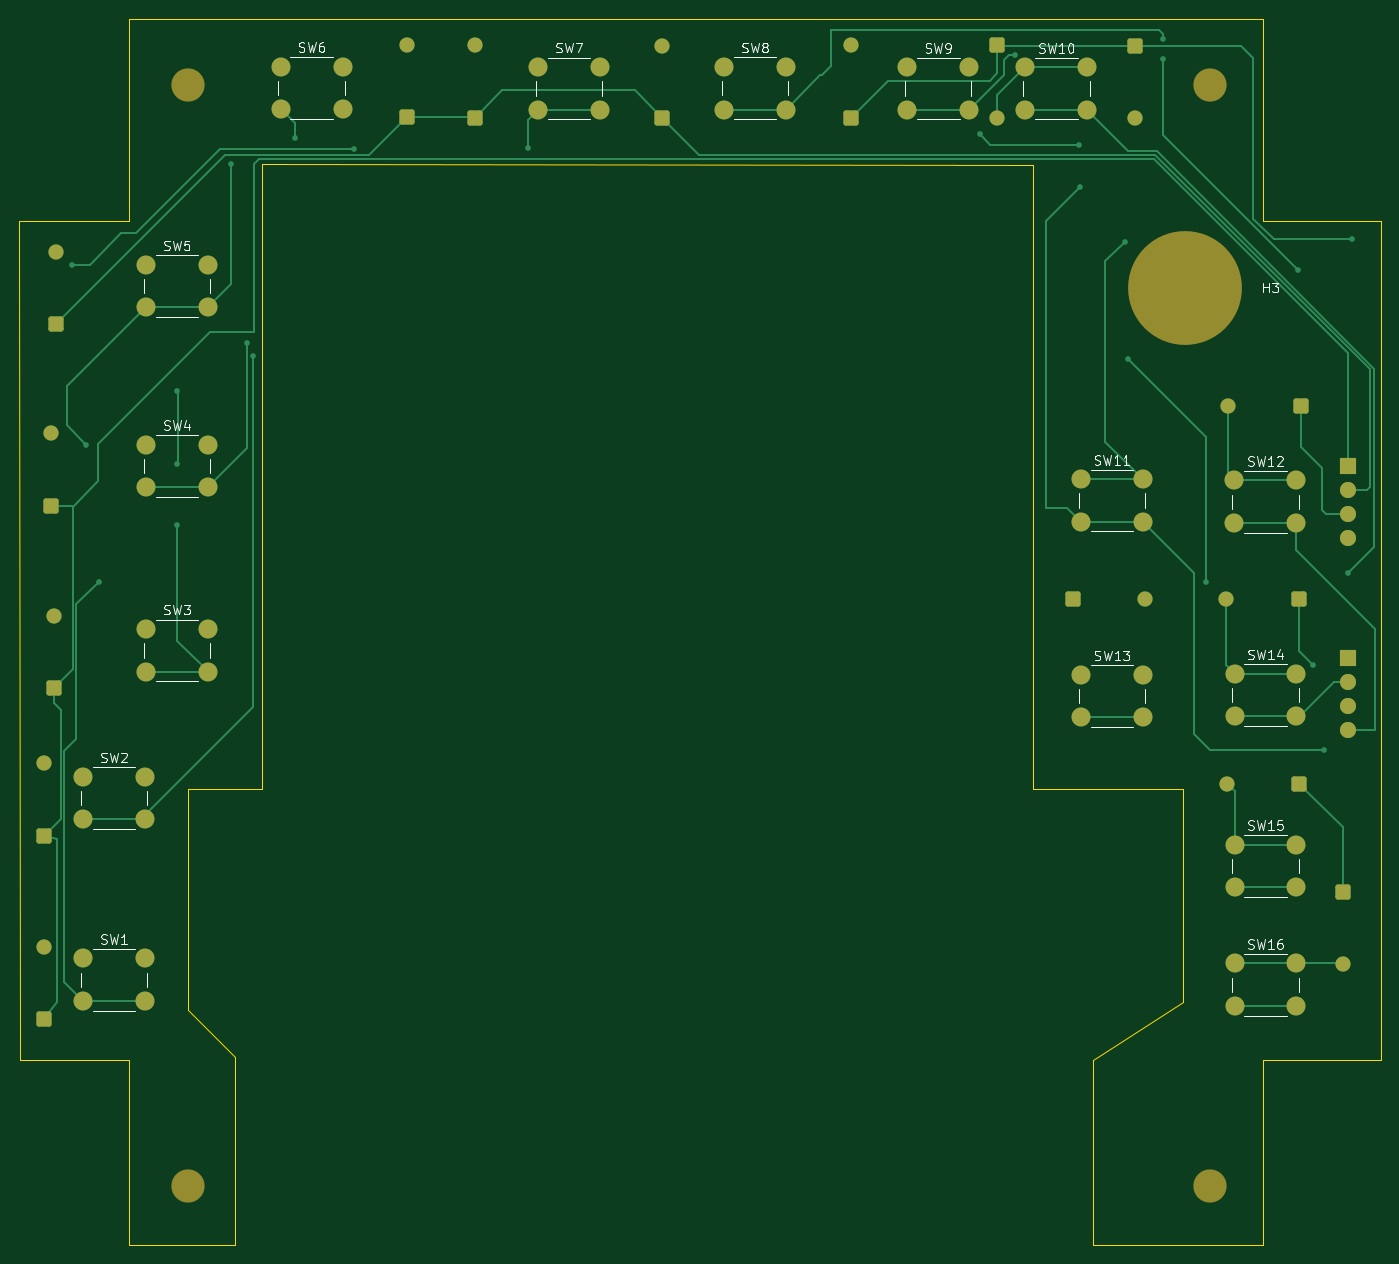
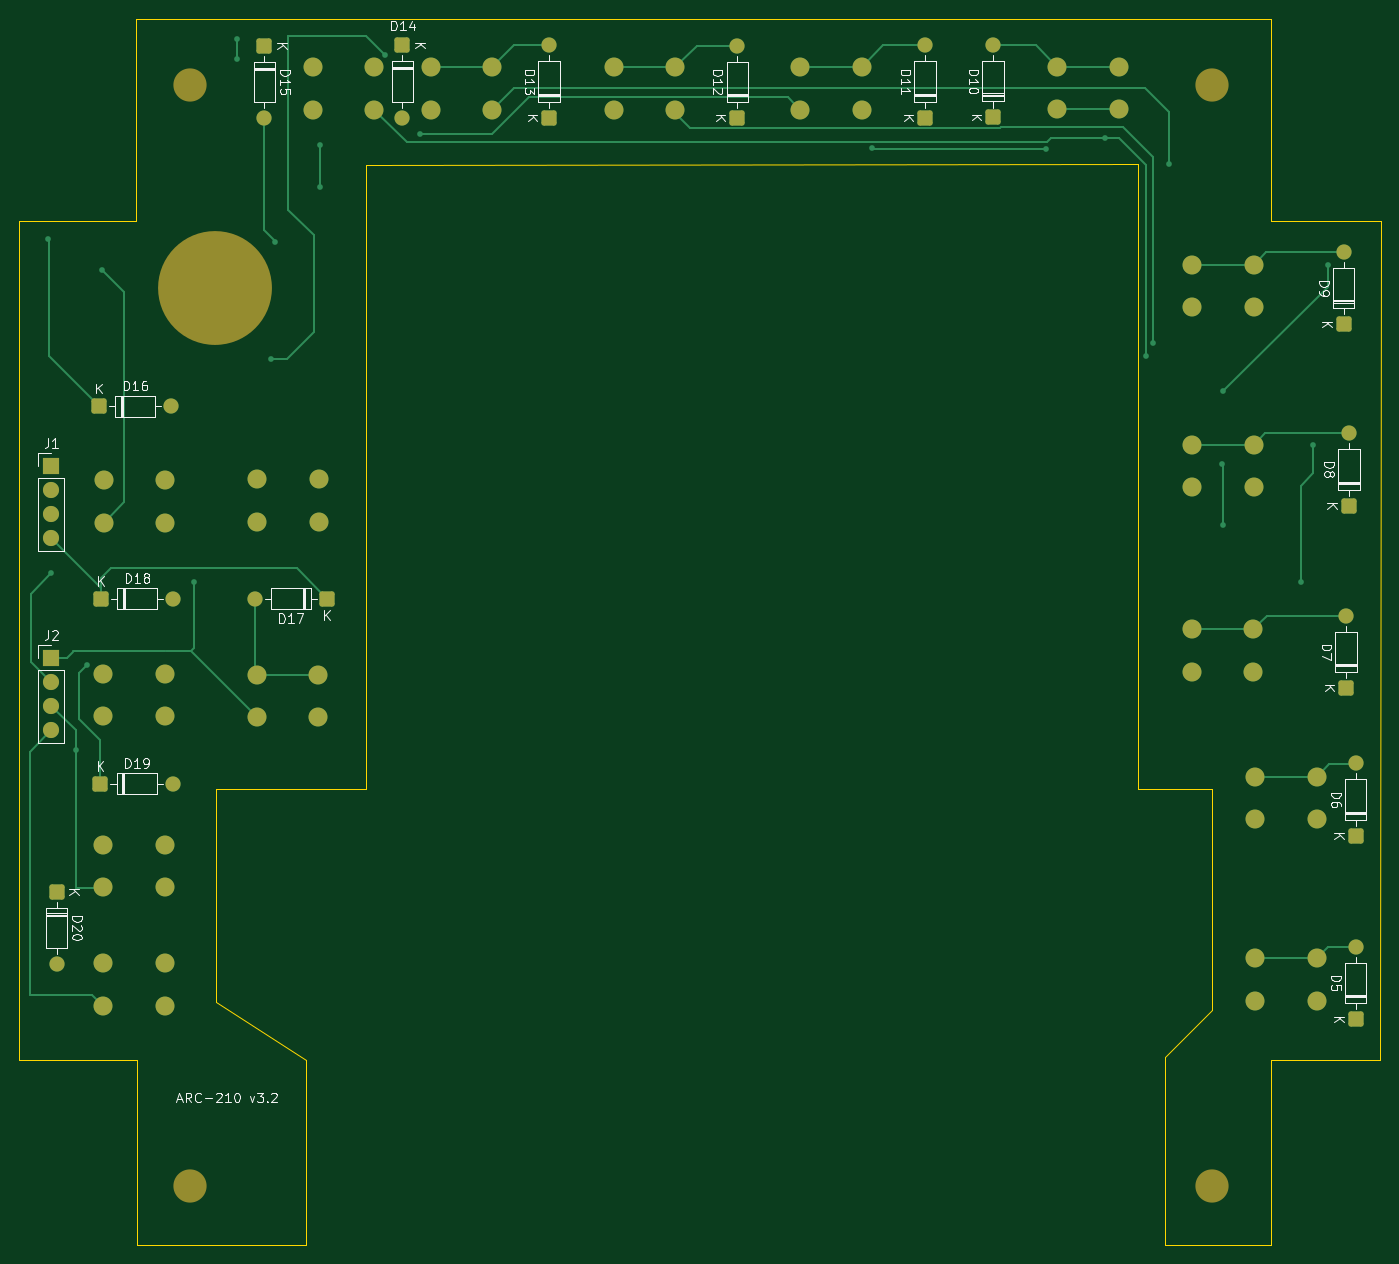
Circuit board: 7 layer files. Board 143.5 x 129.2 mm.
- bottom_copper: Button Matrix-B_Cu.gbl (15180 bytes)
- bottom_mask: Button Matrix-B_Mask.gbs (5489 bytes)
- bottom_silk: Button Matrix-B_Silkscreen.gbo (47786 bytes)
- outline: Button Matrix-Edge_Cuts.gm1 (1761 bytes)
- top_copper: Button Matrix-F_Cu.gtl (17402 bytes)
- top_mask: Button Matrix-F_Mask.gts (5489 bytes)
- top_silk: Button Matrix-F_Silkscreen.gto (41827 bytes)

=== bottom_copper: Button Matrix-B_Cu.gbl (15180 bytes, source omitted) ===
=== bottom_mask: Button Matrix-B_Mask.gbs ===
%TF.GenerationSoftware,KiCad,Pcbnew,10.0.7*%
%TF.CreationDate,2026-10-30T03:25:41-06:00*%
%TF.ProjectId,Button Matrix,42757474-6f6e-4204-9d61-747269782e6b,3.2*%
%TF.SameCoordinates,Original*%
%TF.FileFunction,Soldermask,Bot*%
%TF.FilePolarity,Negative*%
%FSLAX46Y46*%
G04 Gerber Fmt 4.6, Leading zero omitted, Abs format (unit mm)*
G04 Created by KiCad (PCBNEW 10.0.7) date 2026-10-30 03:25:41*
%MOMM*%
%LPD*%
G01*
G04 APERTURE LIST*
G04 Aperture macros list*
%AMRoundRect*
0 Rectangle with rounded corners*
0 $1 Rounding radius*
0 $2 $3 $4 $5 $6 $7 $8 $9 X,Y pos of 4 corners*
0 Add a 4 corners polygon primitive as box body*
4,1,4,$2,$3,$4,$5,$6,$7,$8,$9,$2,$3,0*
0 Add four circle primitives for the rounded corners*
1,1,$1+$1,$2,$3*
1,1,$1+$1,$4,$5*
1,1,$1+$1,$6,$7*
1,1,$1+$1,$8,$9*
0 Add four rect primitives between the rounded corners*
20,1,$1+$1,$2,$3,$4,$5,0*
20,1,$1+$1,$4,$5,$6,$7,0*
20,1,$1+$1,$6,$7,$8,$9,0*
20,1,$1+$1,$8,$9,$2,$3,0*%
G04 Aperture macros list end*
%ADD10C,3.500000*%
%ADD11C,2.000000*%
%ADD12C,12.000000*%
%ADD13RoundRect,0.250000X0.550000X0.550000X-0.550000X0.550000X-0.550000X-0.550000X0.550000X-0.550000X0*%
%ADD14C,1.600000*%
%ADD15RoundRect,0.250000X0.550000X-0.550000X0.550000X0.550000X-0.550000X0.550000X-0.550000X-0.550000X0*%
%ADD16R,1.700000X1.700000*%
%ADD17C,1.700000*%
%ADD18RoundRect,0.250000X-0.550000X0.550000X-0.550000X-0.550000X0.550000X-0.550000X0.550000X0.550000X0*%
%ADD19RoundRect,0.250000X-0.550000X-0.550000X0.550000X-0.550000X0.550000X0.550000X-0.550000X0.550000X0*%
G04 APERTURE END LIST*
D10*
%TO.C,H2*%
X177740400Y-47732500D03*
%TD*%
D11*
%TO.C,SW15*%
X180375000Y-127800000D03*
X186875000Y-127800000D03*
X180375000Y-132300000D03*
X186875000Y-132300000D03*
%TD*%
%TO.C,SW8*%
X126575000Y-45850000D03*
X133075000Y-45850000D03*
X126575000Y-50350000D03*
X133075000Y-50350000D03*
%TD*%
%TO.C,SW4*%
X65630000Y-85650000D03*
X72130000Y-85650000D03*
X65630000Y-90150000D03*
X72130000Y-90150000D03*
%TD*%
%TO.C,SW6*%
X79840000Y-45800000D03*
X86340000Y-45800000D03*
X79840000Y-50300000D03*
X86340000Y-50300000D03*
%TD*%
%TO.C,SW3*%
X65660000Y-105090000D03*
X72160000Y-105090000D03*
X65660000Y-109590000D03*
X72160000Y-109590000D03*
%TD*%
%TO.C,SW10*%
X158320000Y-45875000D03*
X164820000Y-45875000D03*
X158320000Y-50375000D03*
X164820000Y-50375000D03*
%TD*%
D10*
%TO.C,H4*%
X70009600Y-163817500D03*
%TD*%
D11*
%TO.C,SW5*%
X65630000Y-66690000D03*
X72130000Y-66690000D03*
X65630000Y-71190000D03*
X72130000Y-71190000D03*
%TD*%
%TO.C,SW13*%
X164200000Y-109900000D03*
X170700000Y-109900000D03*
X164200000Y-114400000D03*
X170700000Y-114400000D03*
%TD*%
D12*
%TO.C,H3*%
X175128400Y-69125000D03*
%TD*%
D11*
%TO.C,SW16*%
X180375000Y-140325000D03*
X186875000Y-140325000D03*
X180375000Y-144825000D03*
X186875000Y-144825000D03*
%TD*%
%TO.C,SW11*%
X164175000Y-89300000D03*
X170675000Y-89300000D03*
X164175000Y-93800000D03*
X170675000Y-93800000D03*
%TD*%
D10*
%TO.C,H1*%
X70009600Y-47732500D03*
%TD*%
D11*
%TO.C,SW7*%
X106945000Y-45860000D03*
X113445000Y-45860000D03*
X106945000Y-50360000D03*
X113445000Y-50360000D03*
%TD*%
D10*
%TO.C,H5*%
X177740400Y-163817500D03*
%TD*%
D11*
%TO.C,SW1*%
X59000000Y-139800000D03*
X65500000Y-139800000D03*
X59000000Y-144300000D03*
X65500000Y-144300000D03*
%TD*%
%TO.C,SW9*%
X145875000Y-45875000D03*
X152375000Y-45875000D03*
X145875000Y-50375000D03*
X152375000Y-50375000D03*
%TD*%
%TO.C,SW2*%
X59000000Y-120650000D03*
X65500000Y-120650000D03*
X59000000Y-125150000D03*
X65500000Y-125150000D03*
%TD*%
%TO.C,SW12*%
X180350000Y-89425000D03*
X186850000Y-89425000D03*
X180350000Y-93925000D03*
X186850000Y-93925000D03*
%TD*%
%TO.C,SW14*%
X180375000Y-109800000D03*
X186875000Y-109800000D03*
X180375000Y-114300000D03*
X186875000Y-114300000D03*
%TD*%
D13*
%TO.C,D16*%
X187335000Y-81600000D03*
D14*
X179715000Y-81600000D03*
%TD*%
D13*
%TO.C,D18*%
X187125000Y-101875000D03*
D14*
X179505000Y-101875000D03*
%TD*%
D15*
%TO.C,D6*%
X54875000Y-126875000D03*
D14*
X54875000Y-119255000D03*
%TD*%
D16*
%TO.C,J1*%
X192350000Y-87880000D03*
D17*
X192350000Y-90420000D03*
X192350000Y-92960000D03*
X192350000Y-95500000D03*
%TD*%
D15*
%TO.C,D12*%
X120050000Y-51220000D03*
D14*
X120050000Y-43600000D03*
%TD*%
D18*
%TO.C,D20*%
X191800000Y-132775000D03*
D14*
X191800000Y-140395000D03*
%TD*%
D18*
%TO.C,D14*%
X155350000Y-43575000D03*
D14*
X155350000Y-51195000D03*
%TD*%
D15*
%TO.C,D7*%
X55900000Y-111300000D03*
D14*
X55900000Y-103680000D03*
%TD*%
D15*
%TO.C,D8*%
X55600000Y-92075000D03*
D14*
X55600000Y-84455000D03*
%TD*%
D15*
%TO.C,D10*%
X93100000Y-51170000D03*
D14*
X93100000Y-43550000D03*
%TD*%
D18*
%TO.C,D15*%
X169900000Y-43625000D03*
D14*
X169900000Y-51245000D03*
%TD*%
D15*
%TO.C,D11*%
X100275000Y-51195000D03*
D14*
X100275000Y-43575000D03*
%TD*%
D16*
%TO.C,J2*%
X192350000Y-108125000D03*
D17*
X192350000Y-110665000D03*
X192350000Y-113205000D03*
X192350000Y-115745000D03*
%TD*%
D15*
%TO.C,D13*%
X139900000Y-51195000D03*
D14*
X139900000Y-43575000D03*
%TD*%
D15*
%TO.C,D9*%
X56150000Y-72975000D03*
D14*
X56150000Y-65355000D03*
%TD*%
D13*
%TO.C,D19*%
X187175000Y-121375000D03*
D14*
X179555000Y-121375000D03*
%TD*%
D15*
%TO.C,D5*%
X54875000Y-146200000D03*
D14*
X54875000Y-138580000D03*
%TD*%
D19*
%TO.C,D17*%
X163305000Y-101875000D03*
D14*
X170925000Y-101875000D03*
%TD*%
M02*

=== bottom_silk: Button Matrix-B_Silkscreen.gbo (47786 bytes, source omitted) ===
=== outline: Button Matrix-Edge_Cuts.gm1 ===
%TF.GenerationSoftware,KiCad,Pcbnew,10.0.7*%
%TF.CreationDate,2026-10-30T03:25:41-06:00*%
%TF.ProjectId,Button Matrix,42757474-6f6e-4204-9d61-747269782e6b,3.2*%
%TF.SameCoordinates,Original*%
%TF.FileFunction,Profile,NP*%
%FSLAX46Y46*%
G04 Gerber Fmt 4.6, Leading zero omitted, Abs format (unit mm)*
G04 Created by KiCad (PCBNEW 10.0.7) date 2026-10-30 03:25:41*
%MOMM*%
%LPD*%
G01*
G04 APERTURE LIST*
%TA.AperFunction,Profile*%
%ADD10C,0.050000*%
%TD*%
G04 APERTURE END LIST*
D10*
X52250000Y-62100000D02*
X52325000Y-150475000D01*
X52250000Y-62100000D02*
X63810015Y-62090000D01*
X52325000Y-150475000D02*
X63850000Y-150475000D01*
X63810015Y-62090000D02*
X63810000Y-40750000D01*
X63850000Y-150475000D02*
X63850000Y-170000000D01*
X63850000Y-170000000D02*
X75025000Y-170000000D01*
X70075000Y-121950000D02*
X70075000Y-145250000D01*
X70075000Y-121950000D02*
X77825000Y-121950000D01*
X70075000Y-145250000D02*
X75025000Y-150200000D01*
X75025000Y-170000000D02*
X75025000Y-150200000D01*
X77825000Y-56124958D02*
X77825000Y-121950000D01*
X159150000Y-56148861D02*
X77825000Y-56124958D01*
X159150000Y-121950000D02*
X159150000Y-56148861D01*
X165487375Y-170000000D02*
X165475000Y-150500000D01*
X174975000Y-121975000D02*
X159150000Y-121950000D01*
X174975000Y-121975000D02*
X174975000Y-144350505D01*
X174975000Y-144350505D02*
X165475000Y-150500000D01*
X183350000Y-150475000D02*
X183362624Y-170000000D01*
X183350000Y-150475000D02*
X195775000Y-150475000D01*
X183362624Y-170000000D02*
X165487375Y-170000000D01*
X183400000Y-40825000D02*
X63810000Y-40750000D01*
X183400000Y-40825000D02*
X183400000Y-62100000D01*
X183400000Y-62100000D02*
X195750000Y-62100000D01*
X195775000Y-150475000D02*
X195750000Y-62100000D01*
M02*

=== top_copper: Button Matrix-F_Cu.gtl (17402 bytes, source omitted) ===
=== top_mask: Button Matrix-F_Mask.gts ===
%TF.GenerationSoftware,KiCad,Pcbnew,10.0.7*%
%TF.CreationDate,2026-10-30T03:25:41-06:00*%
%TF.ProjectId,Button Matrix,42757474-6f6e-4204-9d61-747269782e6b,3.2*%
%TF.SameCoordinates,Original*%
%TF.FileFunction,Soldermask,Top*%
%TF.FilePolarity,Negative*%
%FSLAX46Y46*%
G04 Gerber Fmt 4.6, Leading zero omitted, Abs format (unit mm)*
G04 Created by KiCad (PCBNEW 10.0.7) date 2026-10-30 03:25:41*
%MOMM*%
%LPD*%
G01*
G04 APERTURE LIST*
G04 Aperture macros list*
%AMRoundRect*
0 Rectangle with rounded corners*
0 $1 Rounding radius*
0 $2 $3 $4 $5 $6 $7 $8 $9 X,Y pos of 4 corners*
0 Add a 4 corners polygon primitive as box body*
4,1,4,$2,$3,$4,$5,$6,$7,$8,$9,$2,$3,0*
0 Add four circle primitives for the rounded corners*
1,1,$1+$1,$2,$3*
1,1,$1+$1,$4,$5*
1,1,$1+$1,$6,$7*
1,1,$1+$1,$8,$9*
0 Add four rect primitives between the rounded corners*
20,1,$1+$1,$2,$3,$4,$5,0*
20,1,$1+$1,$4,$5,$6,$7,0*
20,1,$1+$1,$6,$7,$8,$9,0*
20,1,$1+$1,$8,$9,$2,$3,0*%
G04 Aperture macros list end*
%ADD10C,3.500000*%
%ADD11C,2.000000*%
%ADD12C,12.000000*%
%ADD13RoundRect,0.250000X0.550000X0.550000X-0.550000X0.550000X-0.550000X-0.550000X0.550000X-0.550000X0*%
%ADD14C,1.600000*%
%ADD15RoundRect,0.250000X0.550000X-0.550000X0.550000X0.550000X-0.550000X0.550000X-0.550000X-0.550000X0*%
%ADD16R,1.700000X1.700000*%
%ADD17C,1.700000*%
%ADD18RoundRect,0.250000X-0.550000X0.550000X-0.550000X-0.550000X0.550000X-0.550000X0.550000X0.550000X0*%
%ADD19RoundRect,0.250000X-0.550000X-0.550000X0.550000X-0.550000X0.550000X0.550000X-0.550000X0.550000X0*%
G04 APERTURE END LIST*
D10*
%TO.C,H2*%
X177740400Y-47732500D03*
%TD*%
D11*
%TO.C,SW15*%
X180375000Y-127800000D03*
X186875000Y-127800000D03*
X180375000Y-132300000D03*
X186875000Y-132300000D03*
%TD*%
%TO.C,SW8*%
X126575000Y-45850000D03*
X133075000Y-45850000D03*
X126575000Y-50350000D03*
X133075000Y-50350000D03*
%TD*%
%TO.C,SW4*%
X65630000Y-85650000D03*
X72130000Y-85650000D03*
X65630000Y-90150000D03*
X72130000Y-90150000D03*
%TD*%
%TO.C,SW6*%
X79840000Y-45800000D03*
X86340000Y-45800000D03*
X79840000Y-50300000D03*
X86340000Y-50300000D03*
%TD*%
%TO.C,SW3*%
X65660000Y-105090000D03*
X72160000Y-105090000D03*
X65660000Y-109590000D03*
X72160000Y-109590000D03*
%TD*%
%TO.C,SW10*%
X158320000Y-45875000D03*
X164820000Y-45875000D03*
X158320000Y-50375000D03*
X164820000Y-50375000D03*
%TD*%
D10*
%TO.C,H4*%
X70009600Y-163817500D03*
%TD*%
D11*
%TO.C,SW5*%
X65630000Y-66690000D03*
X72130000Y-66690000D03*
X65630000Y-71190000D03*
X72130000Y-71190000D03*
%TD*%
%TO.C,SW13*%
X164200000Y-109900000D03*
X170700000Y-109900000D03*
X164200000Y-114400000D03*
X170700000Y-114400000D03*
%TD*%
D12*
%TO.C,H3*%
X175128400Y-69125000D03*
%TD*%
D11*
%TO.C,SW16*%
X180375000Y-140325000D03*
X186875000Y-140325000D03*
X180375000Y-144825000D03*
X186875000Y-144825000D03*
%TD*%
%TO.C,SW11*%
X164175000Y-89300000D03*
X170675000Y-89300000D03*
X164175000Y-93800000D03*
X170675000Y-93800000D03*
%TD*%
D10*
%TO.C,H1*%
X70009600Y-47732500D03*
%TD*%
D11*
%TO.C,SW7*%
X106945000Y-45860000D03*
X113445000Y-45860000D03*
X106945000Y-50360000D03*
X113445000Y-50360000D03*
%TD*%
D10*
%TO.C,H5*%
X177740400Y-163817500D03*
%TD*%
D11*
%TO.C,SW1*%
X59000000Y-139800000D03*
X65500000Y-139800000D03*
X59000000Y-144300000D03*
X65500000Y-144300000D03*
%TD*%
%TO.C,SW9*%
X145875000Y-45875000D03*
X152375000Y-45875000D03*
X145875000Y-50375000D03*
X152375000Y-50375000D03*
%TD*%
%TO.C,SW2*%
X59000000Y-120650000D03*
X65500000Y-120650000D03*
X59000000Y-125150000D03*
X65500000Y-125150000D03*
%TD*%
%TO.C,SW12*%
X180350000Y-89425000D03*
X186850000Y-89425000D03*
X180350000Y-93925000D03*
X186850000Y-93925000D03*
%TD*%
%TO.C,SW14*%
X180375000Y-109800000D03*
X186875000Y-109800000D03*
X180375000Y-114300000D03*
X186875000Y-114300000D03*
%TD*%
D13*
%TO.C,D16*%
X187335000Y-81600000D03*
D14*
X179715000Y-81600000D03*
%TD*%
D13*
%TO.C,D18*%
X187125000Y-101875000D03*
D14*
X179505000Y-101875000D03*
%TD*%
D15*
%TO.C,D6*%
X54875000Y-126875000D03*
D14*
X54875000Y-119255000D03*
%TD*%
D16*
%TO.C,J1*%
X192350000Y-87880000D03*
D17*
X192350000Y-90420000D03*
X192350000Y-92960000D03*
X192350000Y-95500000D03*
%TD*%
D15*
%TO.C,D12*%
X120050000Y-51220000D03*
D14*
X120050000Y-43600000D03*
%TD*%
D18*
%TO.C,D20*%
X191800000Y-132775000D03*
D14*
X191800000Y-140395000D03*
%TD*%
D18*
%TO.C,D14*%
X155350000Y-43575000D03*
D14*
X155350000Y-51195000D03*
%TD*%
D15*
%TO.C,D7*%
X55900000Y-111300000D03*
D14*
X55900000Y-103680000D03*
%TD*%
D15*
%TO.C,D8*%
X55600000Y-92075000D03*
D14*
X55600000Y-84455000D03*
%TD*%
D15*
%TO.C,D10*%
X93100000Y-51170000D03*
D14*
X93100000Y-43550000D03*
%TD*%
D18*
%TO.C,D15*%
X169900000Y-43625000D03*
D14*
X169900000Y-51245000D03*
%TD*%
D15*
%TO.C,D11*%
X100275000Y-51195000D03*
D14*
X100275000Y-43575000D03*
%TD*%
D16*
%TO.C,J2*%
X192350000Y-108125000D03*
D17*
X192350000Y-110665000D03*
X192350000Y-113205000D03*
X192350000Y-115745000D03*
%TD*%
D15*
%TO.C,D13*%
X139900000Y-51195000D03*
D14*
X139900000Y-43575000D03*
%TD*%
D15*
%TO.C,D9*%
X56150000Y-72975000D03*
D14*
X56150000Y-65355000D03*
%TD*%
D13*
%TO.C,D19*%
X187175000Y-121375000D03*
D14*
X179555000Y-121375000D03*
%TD*%
D15*
%TO.C,D5*%
X54875000Y-146200000D03*
D14*
X54875000Y-138580000D03*
%TD*%
D19*
%TO.C,D17*%
X163305000Y-101875000D03*
D14*
X170925000Y-101875000D03*
%TD*%
M02*

=== top_silk: Button Matrix-F_Silkscreen.gto (41827 bytes, source omitted) ===
